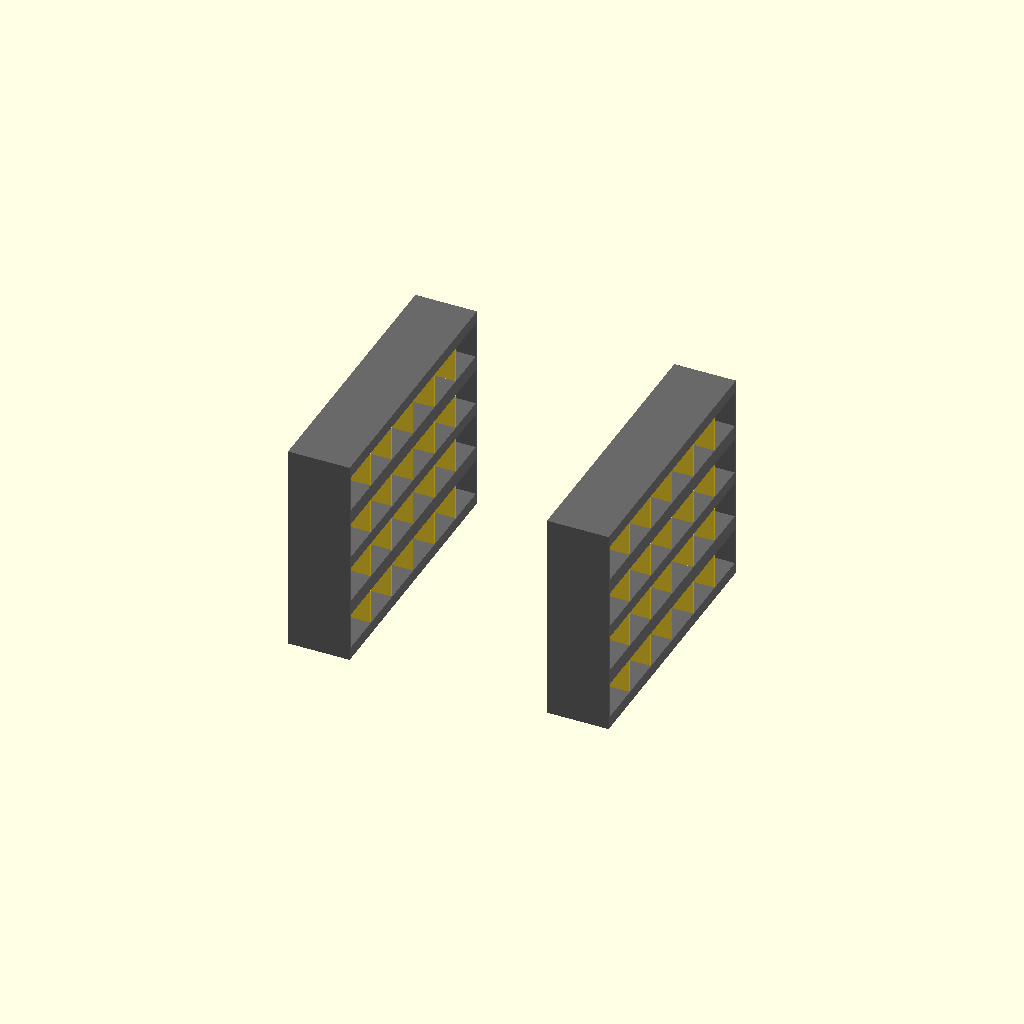
Cell 1: rendered with the file's own defaults.
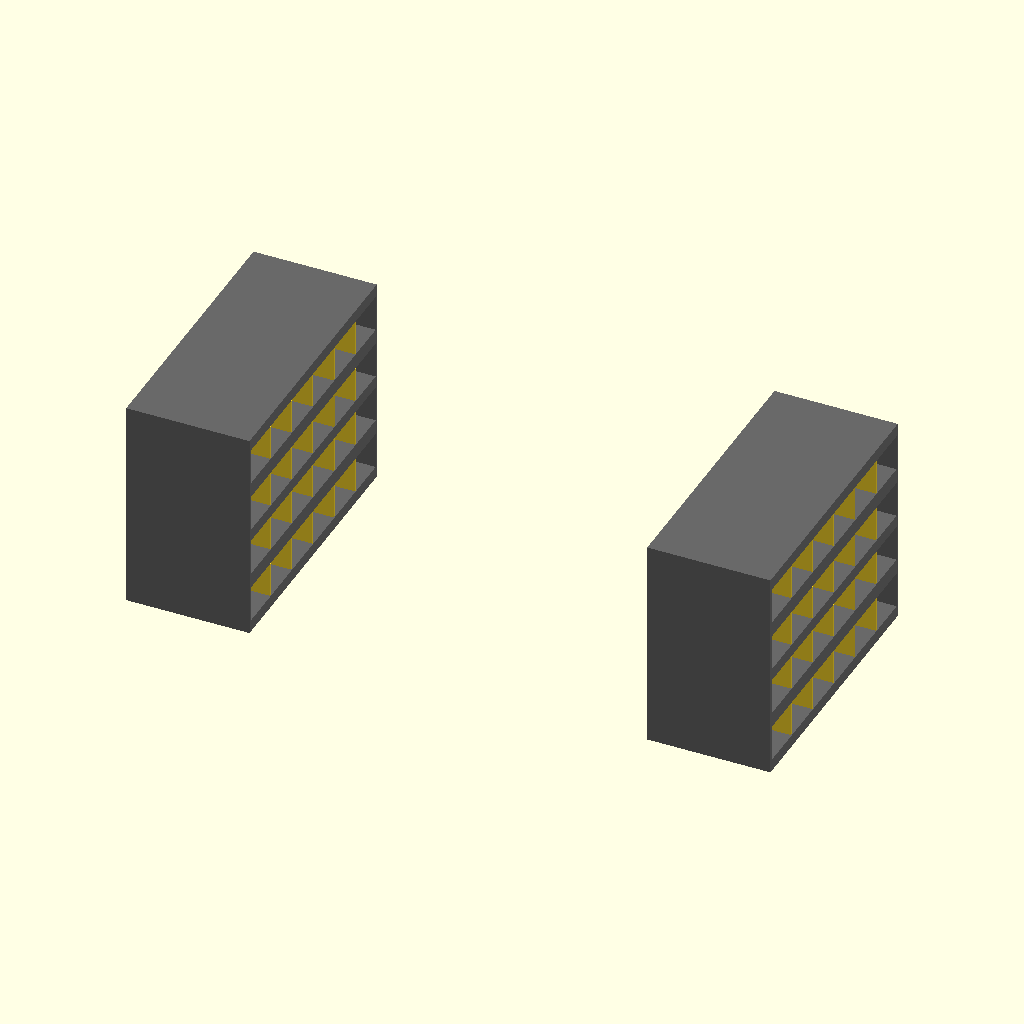
Cell 2: the same model with inch_to_mm = 50.8.
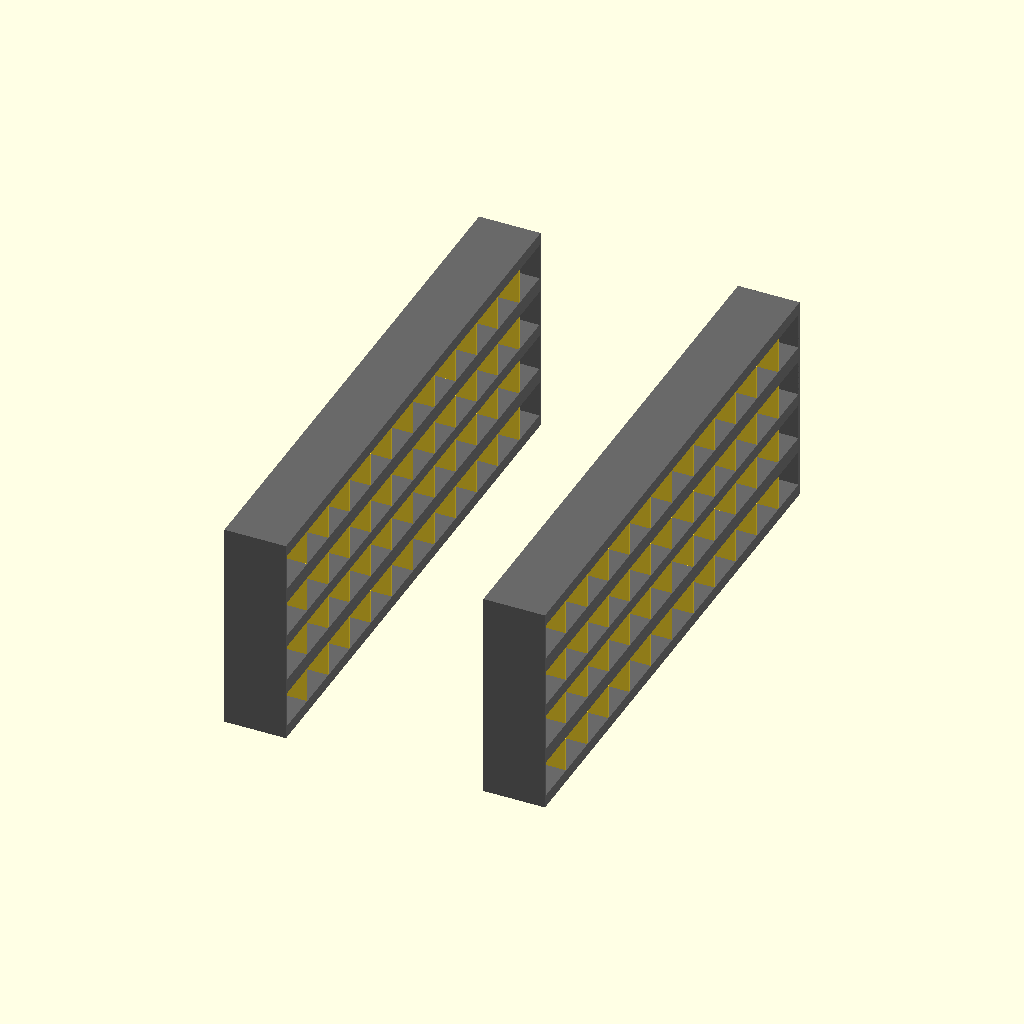
Cell 3: the same model with rack_length = 3600.
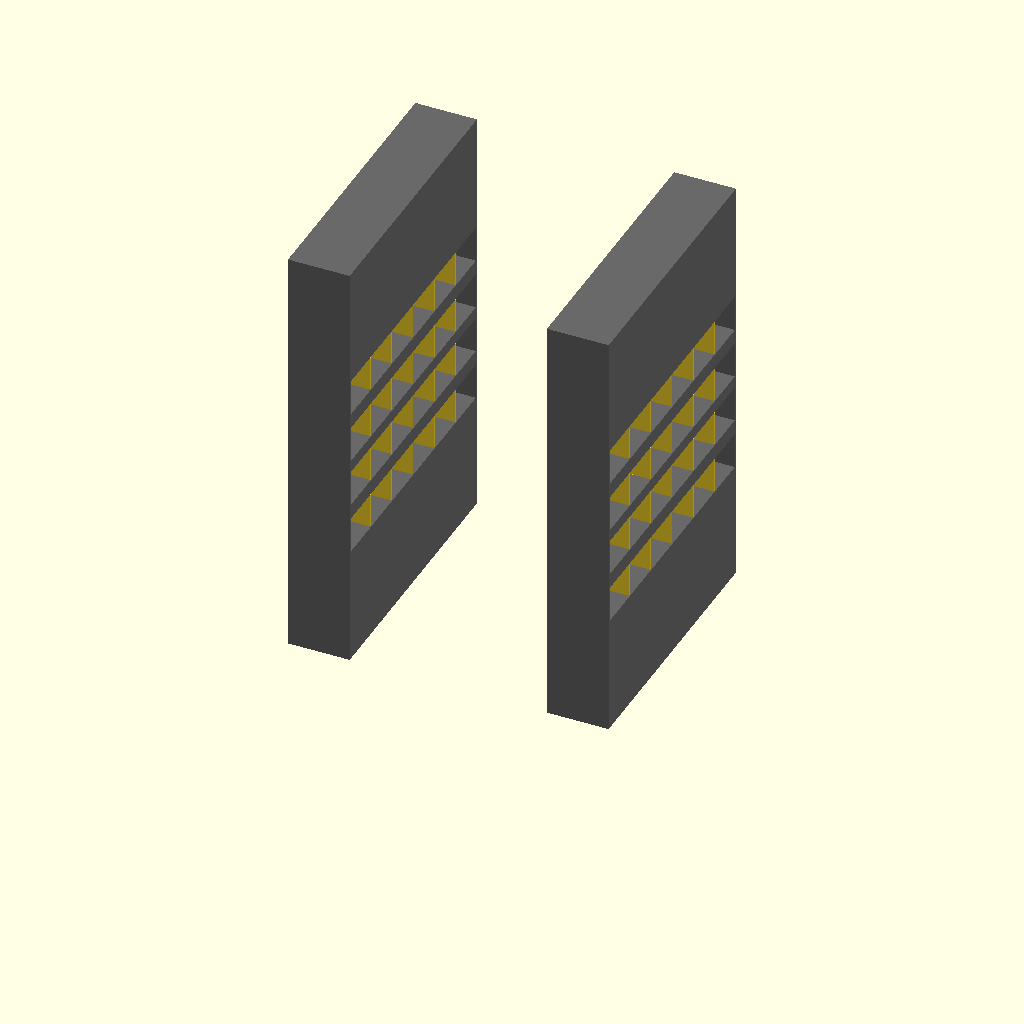
Cell 4: rack_height = 2800 (everything else at default).
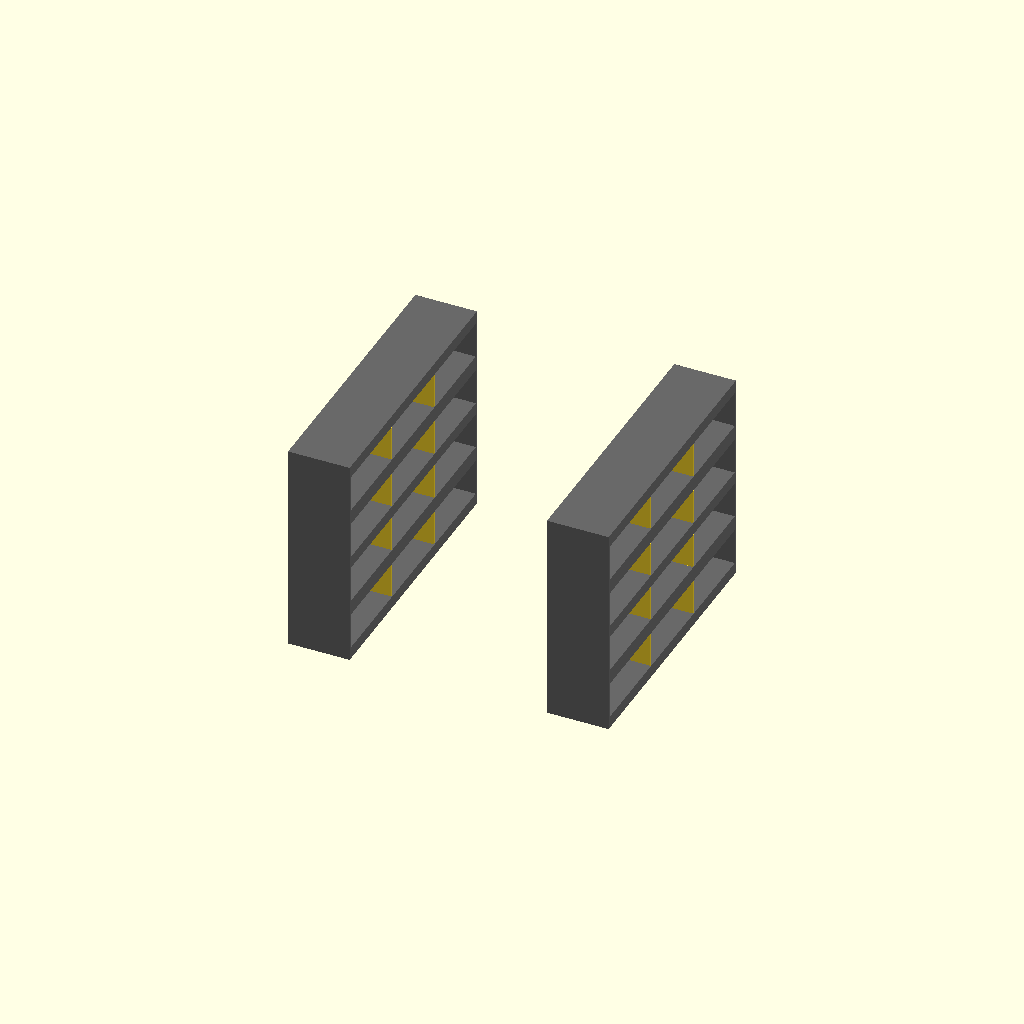
Cell 5: the same model with partition_spacing = 600.
All cells are drawn from one camera (rotation 55°, 0°, 25°, orthographic, colour scheme Cornfield), so only the parameter changes between them.
Source of the model, src/hardware/scad/van_md_shelving.scad:
// ====================================================================================
// REVOLUTIONARY TECHNOLOGY COMPANY & UNIVERSITY OF WASHINGTON DEPARTMENT OF PHYSICS
// Subsystem: van_md_shelving.scad (OtterBox Commercial Tool Racking Matrix)
// Core Application: Dual-Density Sealed Fleet Shelving Units & Bin Compartments
// Center Origin (0,0,0) = Mid-point of the Rear Cargo Floor Plane Axis
// ====================================================================================

$fn = 80; // High-precision panel molding and rack grid resolution

// --- OtterBox Shelving Dimensional Constants (mm) ---
inch_to_mm         = 25.4;
rack_depth         = 16.0 * inch_to_mm;  // 406.40 mm deep tools/parts shelves
rack_length        = 1800.00;          // Extended warehouse shelf storage run depth
rack_height        = 1400.00;          // Vertical height accessible from interior walkthrough lines
partition_spacing  = 300.00;           // Bin divider separation grid width

module otterbox_side_racking_units() {
    echo("COMPILING OTTERBOX DUAL-DENSITY MODULAR WORK VAN BIN AND SHELVING COMPARTMENTS");
    // Left and Right parallel wall storage stacks optimized for industrial cargo retention [INDEX]
    for (side = [-1, 1]) {
        translate([side * (84.00 * inch_to_mm / 2 - rack_depth/2 - 10), 0, rack_height/2]) {
            color("DimGrey") {
                difference() {
                    // Main solid shelving unit exterior frame housing
                    cube([rack_depth, rack_length, rack_height], center=true);
                    
                    // Hollow out shelves (4 horizontal storage tiers)
                    for (z_tier = [-500, -160, 160, 500]) {
                        translate([2, 0, z_tier])
                            cube([rack_depth, rack_length - 32, 240], center=true);
                    }
                }
            }
            
            // Deploy vertical parts dividers inside individual tiers
            color("DarkCharcoal") {
                for (y_div = [-rack_length/2 + partition_spacing : partition_spacing : rack_length/2 - partition_spacing]) {
                    for (z_tier = [-500, -160, 160, 500]) {
                        translate([0, y_div, z_tier])
                            cube([rack_depth - 4, 12.0, 230], center=true);
                    }
                }
            }
        }
    }
}

// --- Compile Industrial Storage Assembly ---
otterbox_side_racking_units();
Parameter table extracted from the source (name, type, default, range or options):
inch_to_mm: number, default 25.4
rack_length: number, default 1800
rack_height: number, default 1400
partition_spacing: number, default 300
